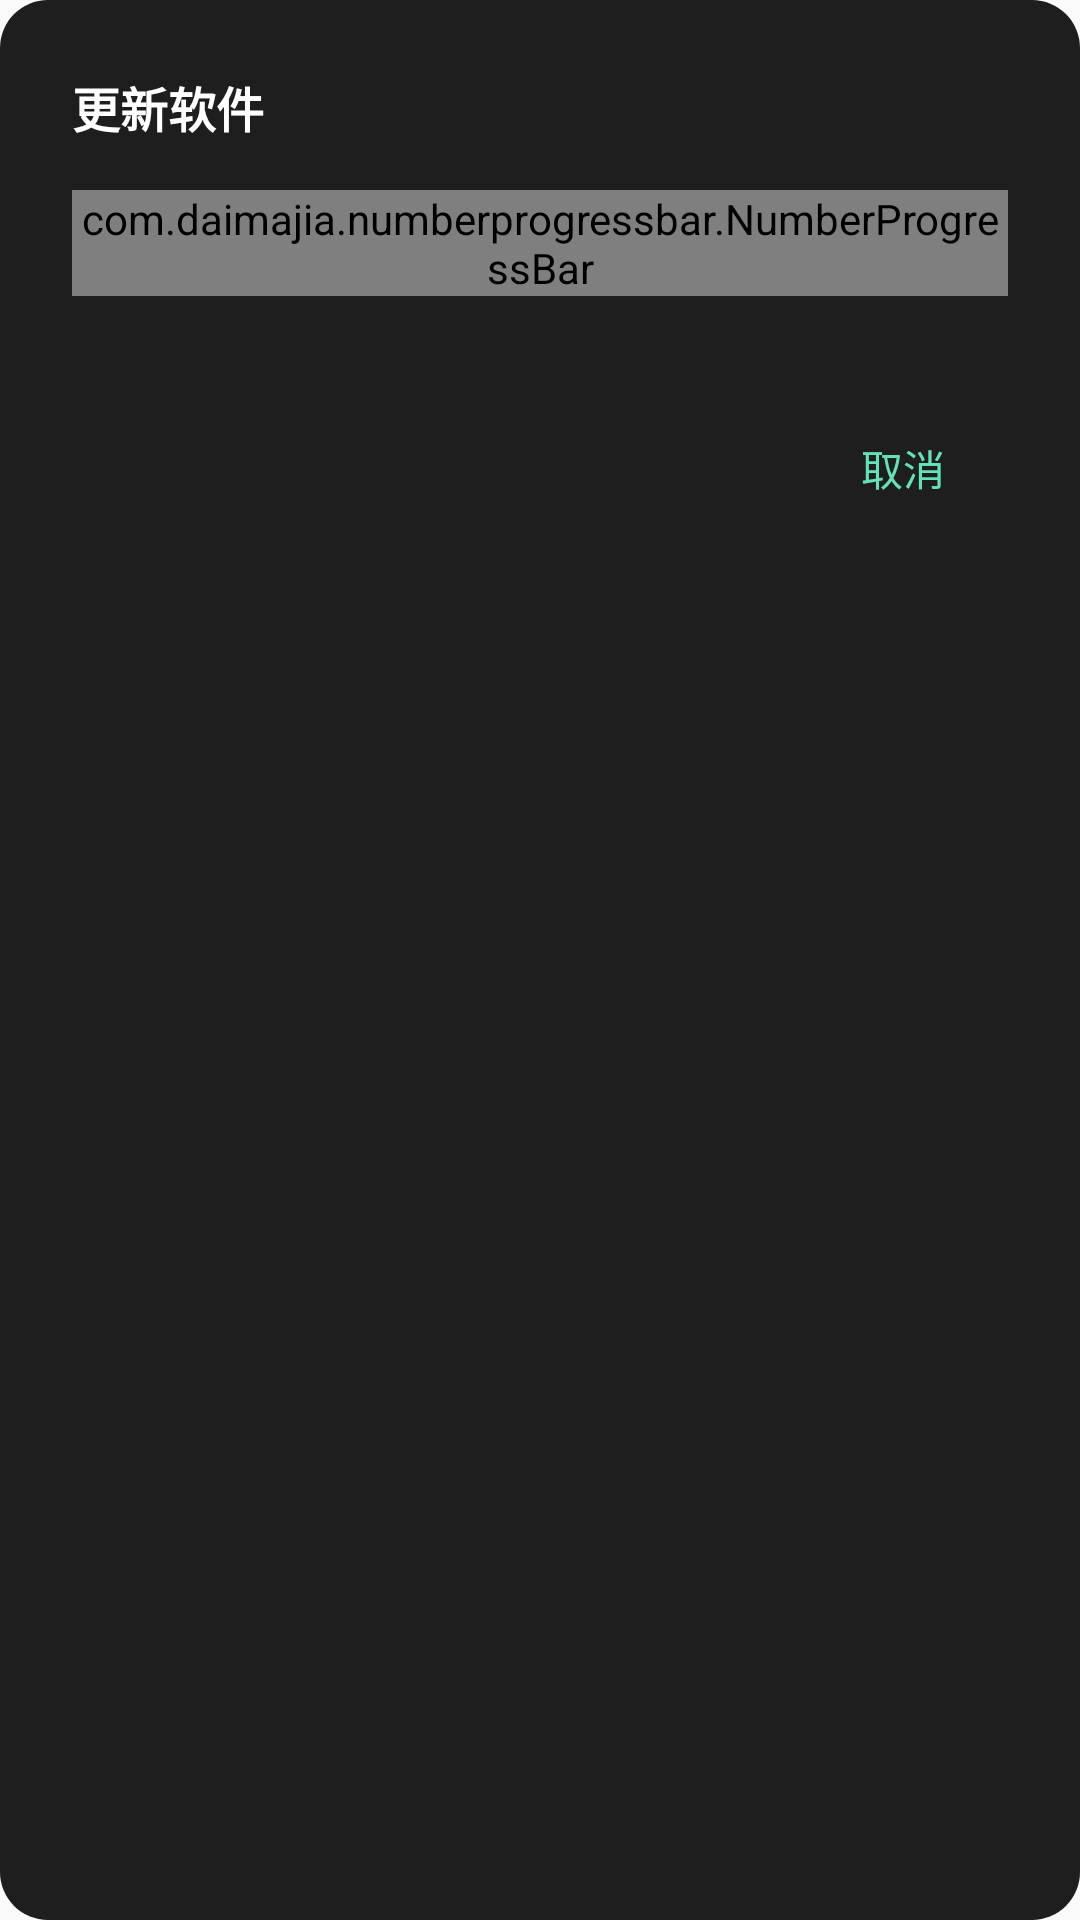

Produce the Android XML layout that renders to this screen, including the resource entries it uses.
<!-- AndroidManifest.xml: application theme Theme.ADBTVRemoteControl -->
<!-- res/layout/dialog_update.xml -->
<?xml version="1.0" encoding="utf-8"?>
<LinearLayout xmlns:android="http://schemas.android.com/apk/res/android"
    android:layout_width="match_parent"
    android:layout_height="wrap_content"
    xmlns:custom="http://schemas.android.com/apk/res-auto"
    android:background="@drawable/background_custom_dialog"
    android:orientation="vertical"
    android:padding="24dp">

    <TextView
        android:layout_width="match_parent"
        android:layout_height="wrap_content"
        android:text="@string/text_update_app"
        android:textStyle="bold"
        android:textColor="@color/text_color"
        android:textSize="16sp" />

    <TextView
        android:id="@+id/tv_update_info"
        android:layout_width="match_parent"
        android:layout_height="wrap_content"
        android:layout_marginTop="16dp"
        android:visibility="gone"
        android:textColor="@color/text_color"
        android:textSize="14sp"
        />

    <com.daimajia.numberprogressbar.NumberProgressBar
        android:id="@+id/progress_bar_update"
        style="?android:progressBarStyleHorizontal"
        android:layout_width="match_parent"
        android:layout_height="wrap_content"
        android:layout_marginTop="16dp"
        custom:progress_reached_color="@color/green"
        custom:progress_text_color="@color/green"
        android:textColor="@color/text_color"
        android:textSize="14sp" />

    <LinearLayout
        android:layout_width="match_parent"
        android:layout_height="match_parent"
        android:layout_marginTop="40dp"
        android:gravity="end"
        android:orientation="horizontal">

        <Button
            android:id="@+id/btn_update_negative"
            android:layout_width="70dp"
            android:layout_height="35dp"
            android:background="@drawable/background_btn_tr"
            android:padding="6dp"
            android:text="@string/text_cancel"
            android:textColor="@color/green" />

    </LinearLayout>

</LinearLayout>
<!-- resources referenced by this layout -->
<resources>
  <color name="green">#63e2b7</color>
  <color name="text_color">#FFFFFF</color>
  <!-- drawable background_btn_tr (drawable) -->
  <?xml version="1.0" encoding="utf-8"?>
  
  <selector xmlns:android="http://schemas.android.com/apk/res/android">
      <item android:state_pressed="false">
          <shape>
              <solid android:color="@android:color/transparent" />
          </shape>
      </item>
      <item android:state_pressed="true">
          <shape>
              <solid android:color="@color/bg_green" />
              <corners android:radius="18dp" />
          </shape>
      </item>
  </selector>
  <!-- drawable background_custom_dialog (drawable) -->
  <?xml version="1.0" encoding="utf-8"?>
  
  <shape xmlns:android="http://schemas.android.com/apk/res/android"
      android:shape="rectangle">
      <solid android:color="@color/main_bg_color" />
      <corners android:radius="16dp" />
  </shape>
  <string name="text_cancel">取消</string>
  <string name="text_update_app">更新软件</string>
  <style name="Theme.ADBTVRemoteControl" parent="Theme.MaterialComponents.DayNight.NoActionBar.Bridge">
          
          <item name="colorPrimary">@color/main_bg_color</item>
          <item name="colorPrimaryVariant">@color/purple_700</item>
          <item name="colorOnPrimary">@color/white</item>
          
          <item name="colorSecondary">@color/teal_200</item>
          <item name="colorSecondaryVariant">@color/teal_700</item>
          <item name="colorOnSecondary">@color/black</item>
          
          <item name="android:statusBarColor" tools:targetApi="l">@color/main_bg_color</item>
          
          <item name="android:windowAnimationStyle">@style/noAnimation</item>
          <item name="android:navigationBarColor">@color/main_bg_color</item>
      </style>
  <color name="bg_green">#3363e2b7</color>
  <color name="main_bg_color">#1E1E1E</color>
  <color name="purple_700">#FF3700B3</color>
  <color name="white">#FFFFFFFF</color>
  <color name="teal_200">#FF03DAC5</color>
  <color name="teal_700">#FF018786</color>
  <color name="black">#FF000000</color>
  <style name="noAnimation">
          <item name="android:activityOpenEnterAnimation">@null</item>
          <item name="android:activityOpenExitAnimation">@null</item>
          <item name="android:activityCloseEnterAnimation">@null</item>
          <item name="android:activityCloseExitAnimation">@null</item>
          <item name="android:taskOpenEnterAnimation">@null</item>
          <item name="android:taskOpenExitAnimation">@null</item>
          <item name="android:taskCloseEnterAnimation">@null</item>
          <item name="android:taskCloseExitAnimation">@null</item>
          <item name="android:taskToFrontEnterAnimation">@null</item>
          <item name="android:taskToFrontExitAnimation">@null</item>
          <item name="android:taskToBackEnterAnimation">@null</item>
          <item name="android:taskToBackExitAnimation">@null</item>
      </style>
</resources>
